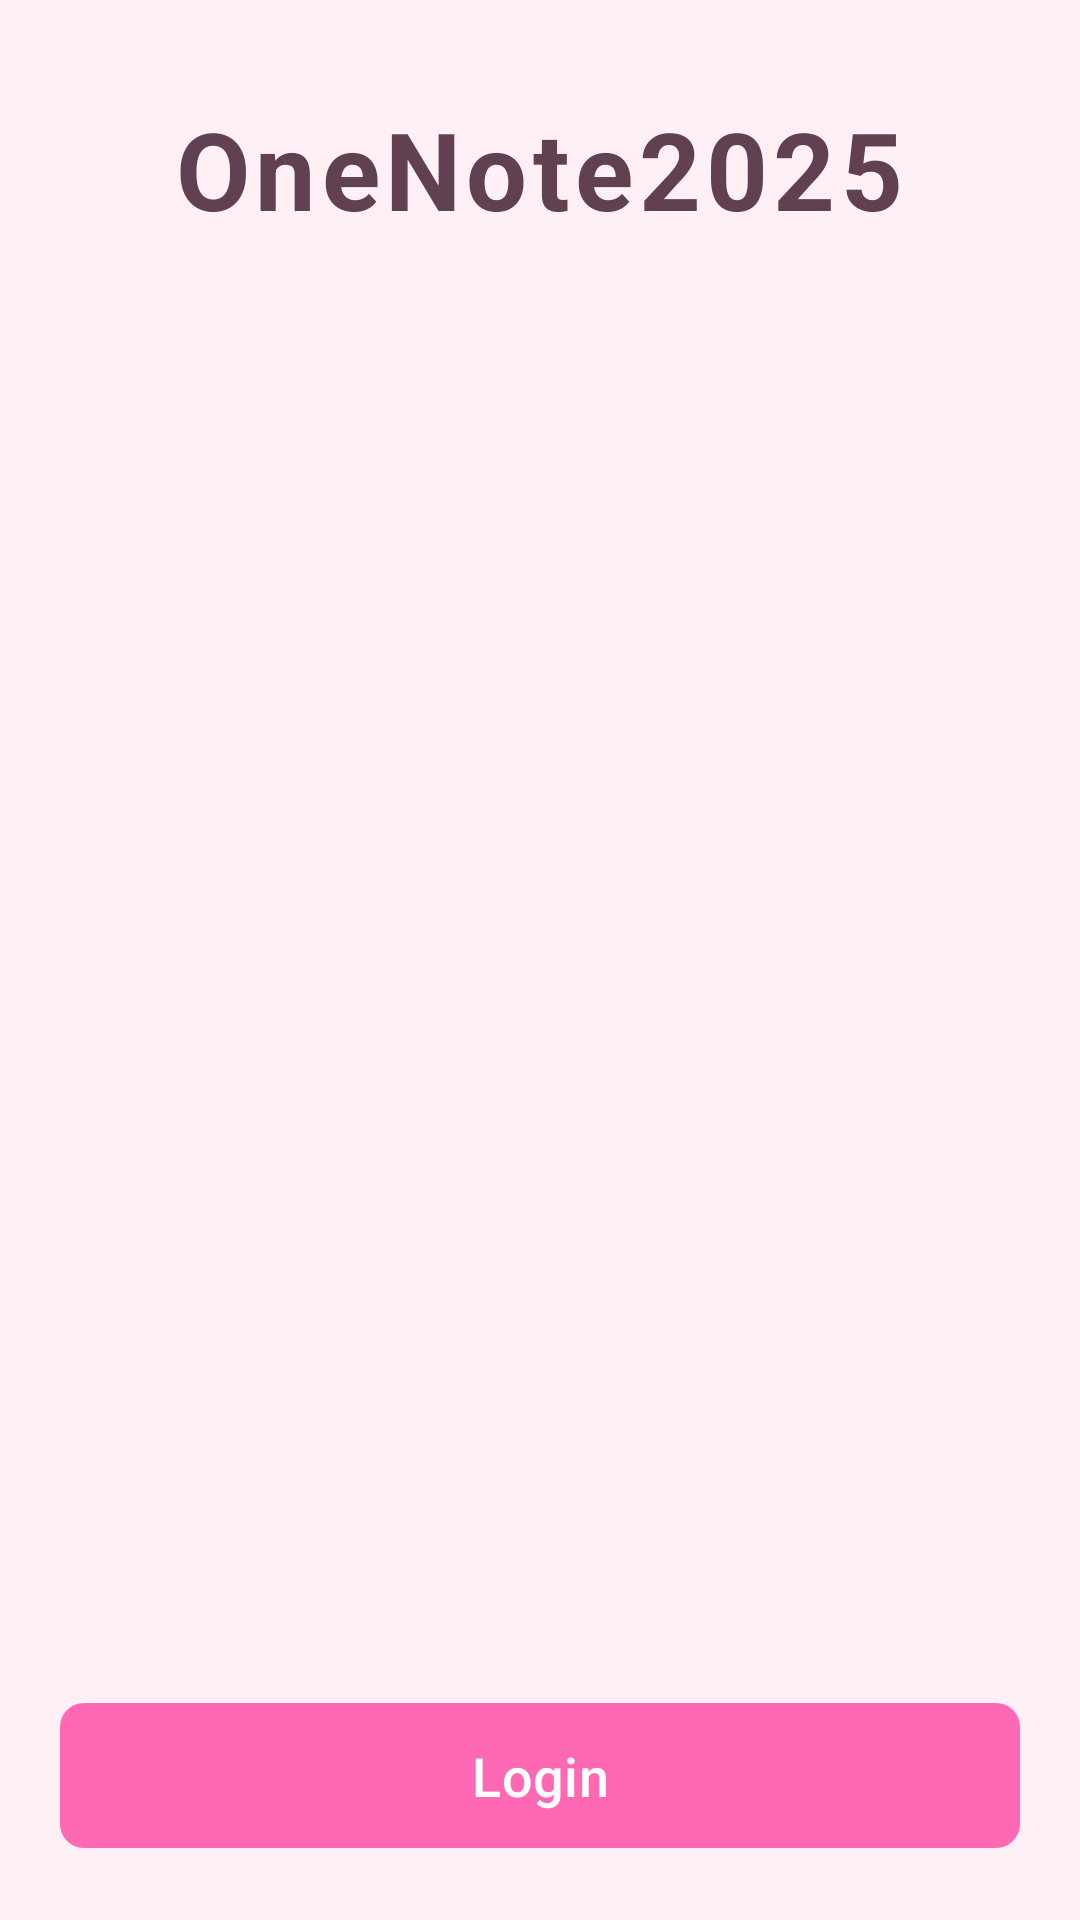

Write the Android layout XML for this screen, with the resource values it uses.
<!-- AndroidManifest.xml: application theme Theme.OneNote2025 -->
<!-- res/layout/activity_main.xml -->
<?xml version="1.0" encoding="utf-8"?>
<FrameLayout
    xmlns:android="http://schemas.android.com/apk/res/android"
    xmlns:tools="http://schemas.android.com/tools"
    android:layout_width="match_parent"
    android:layout_height="match_parent"
    android:background="?android:windowBackground"
    tools:context=".MainActivity">

    <ImageView
        android:id="@+id/icon"
        android:layout_width="120dp"
        android:layout_height="120dp"
        android:layout_gravity="center"
        style="@style/Icon"
        android:contentDescription="@string/app_name"/>

    <TextView
        android:layout_width="wrap_content"
        android:layout_height="wrap_content"
        android:layout_gravity="top|center"
        android:layout_marginTop="32dp"
        style="@style/Title"
        android:text="@string/app_name"/>

    <com.google.android.material.button.MaterialButton
        android:id="@+id/login"
        android:layout_width="match_parent"
        android:layout_height="wrap_content"
        android:layout_gravity="bottom"
        android:layout_marginHorizontal="16dp"
        android:layout_marginBottom="32dp"
        android:text="@string/login"
        style="@style/Button"/>

</FrameLayout>
<!-- resources referenced by this layout -->
<resources>
  <string name="app_name">OneNote2025</string>
  <string name="login">Login</string>
  <style name="Button" parent="Widget.Material3.Button">
          <item name="android:layout_margin">20dp</item>
          <item name="android:textSize">18sp</item>
          <item name="android:padding">12dp</item>
          <item name="backgroundTint">?attr/colorPrimary</item>
          <item name="android:textColor">?attr/colorOnPrimary</item>
          <item name="cornerRadius">8dp</item>
      </style>
  <style name="Icon">
          <item name="android:src">@drawable/ic_event_note</item>
          <item name="android:layout_gravity">center</item>
          <item name="android:tint">@color/pink_primary</item>
      </style>
  <style name="Title">
          <item name="android:textSize">36sp</item>
          <item name="android:textColor">@color/deep_purple</item>
          <item name="android:textStyle">bold</item>
          <item name="android:letterSpacing">0.05</item>
      </style>
  <style name="Theme.OneNote2025" parent="Base.Theme.OneNote2025" />
  <color name="pink_primary">#FF69B4</color>
  <color name="deep_purple">#614051</color>
  <style name="Base.Theme.OneNote2025" parent="Theme.Material3.DayNight.NoActionBar">
          
          <item name="colorPrimary">@color/pink_primary</item>
          <item name="colorSecondary">@color/lavender</item>
          <item name="colorAccent">@color/rose_gold</item>
          <item name="android:windowBackground">@color/soft_pink_background</item>
          <item name="android:statusBarColor">@color/pink_primary</item>
          <item name="buttonStyle">@style/Button</item>
      </style>
  <color name="lavender">#E6E6FA</color>
  <color name="rose_gold">#B76E79</color>
  <color name="soft_pink_background">#FFF0F5</color>
</resources>
